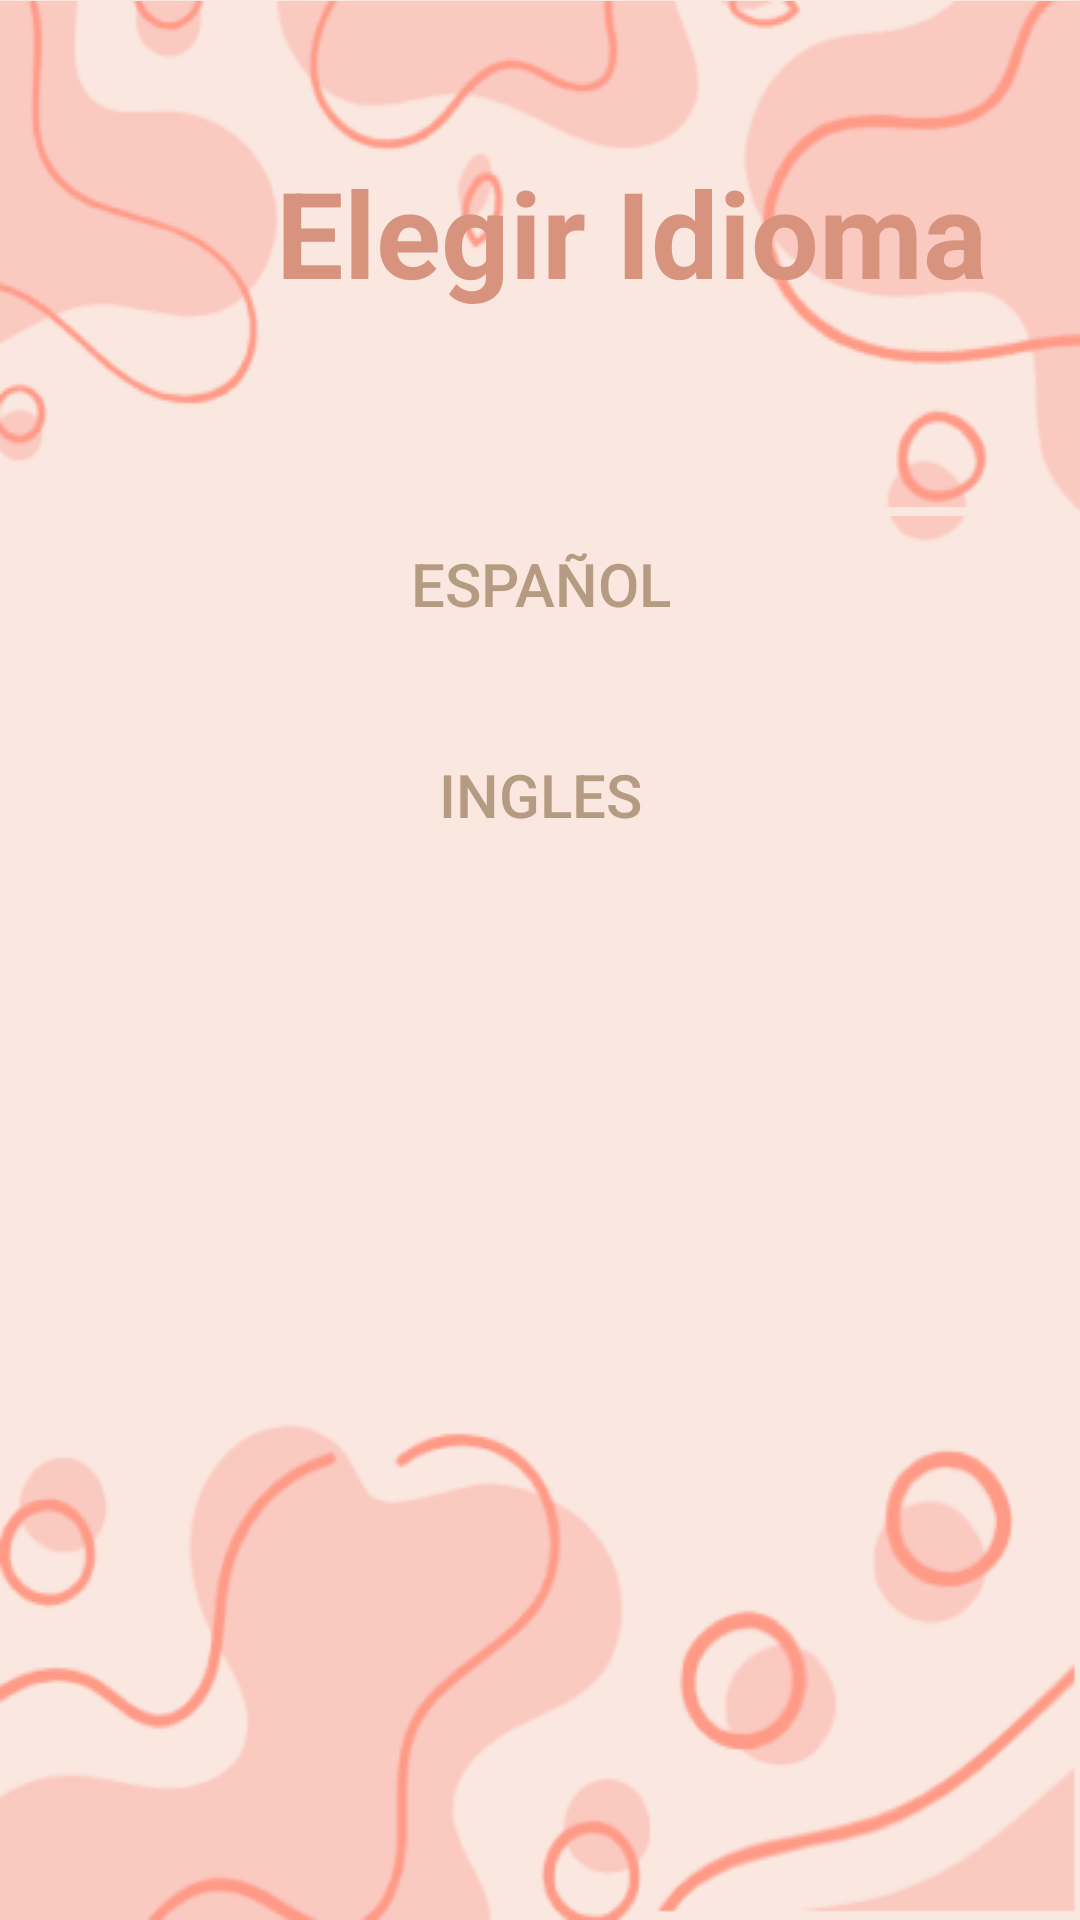

Write the Android layout XML for this screen, with the resource values it uses.
<!-- AndroidManifest.xml: application theme Theme.Mommy_and_My -->
<!-- res/layout/activity_datos_mb1.xml -->
<?xml version="1.0" encoding="utf-8"?>
<androidx.constraintlayout.widget.ConstraintLayout xmlns:android="http://schemas.android.com/apk/res/android"
    xmlns:app="http://schemas.android.com/apk/res-auto"
    xmlns:tools="http://schemas.android.com/tools"
    android:id="@+id/main"
    android:layout_width="match_parent"
    android:layout_height="match_parent"
    android:background="@color/rosa"
    tools:context=".datos_mb_1">


        <ImageView
            android:id="@+id/imageView2"
            android:layout_width="match_parent"
            android:layout_height="wrap_content"
            android:background="@drawable/ambas"
            android:contentDescription="@null"
            app:layout_constraintBottom_toBottomOf="parent"
            app:layout_constraintEnd_toEndOf="parent"
            app:layout_constraintStart_toStartOf="parent"
            tools:ignore="UnusedAttribute" />

        <ImageView
            android:id="@+id/ImageView"
            android:layout_width="match_parent"
            android:layout_height="wrap_content"
            android:background="@drawable/supambas"
            android:contentDescription="@null"
            app:layout_constraintBottom_toBottomOf="parent"
            app:layout_constraintEnd_toEndOf="parent"
            app:layout_constraintHorizontal_bias="0.0"
            app:layout_constraintStart_toStartOf="parent"
            app:layout_constraintTop_toTopOf="parent"
            app:layout_constraintVertical_bias="0.001" />

        <TextView
            android:id="@+id/text1"
            android:layout_width="wrap_content"
            android:layout_height="wrap_content"
            android:layout_marginStart="92dp"
            android:layout_marginBottom="536dp"
            android:text="@string/textocrecue"
            android:textColor="@color/cafedatos"
            android:textSize="40sp"
            android:textStyle="bold"
            app:layout_constraintBottom_toBottomOf="parent"
            app:layout_constraintEnd_toEndO="parent"
            app:layout_constraintStart_toStartOf="parent"
            app:layout_constraintTop_toBottomOf="id/@ImageView"
            app:layout_constraintVertical_bias="0.1" />

        <Button
            android:id="@+id/btn_spanish"
            android:layout_width="350dp"
            android:layout_height="wrap_content"
            android:layout_marginBottom="420dp"
            android:paddingHorizontal="120dp"
            android:paddingVertical="12dp"
            android:text="@string/spanish"
            android:textSize="20sp"
            android:textColor="@color/cafeClaro"
            android:background="@drawable/button_border"
            android:backgroundTint="@color/rosa"
            app:layout_constraintBottom_toBottomOf="parent"
            app:layout_constraintEnd_toEndOf="parent"
            app:layout_constraintHorizontal_bias="0.5"
            app:layout_constraintStart_toStartOf="parent"
            app:layout_constraintTop_toBottomOf="id/@text1"
            app:layout_constraintVertical_bias="0.2" />

        <Button
            android:id="@+id/btn_english"
            android:layout_width="350dp"
            android:layout_height="wrap_content"
            android:background="@drawable/button_border"
            android:backgroundTint="@color/rosa"
            android:paddingHorizontal="120dp"
            android:paddingVertical="12dp"
            android:text="@string/english"
            android:textColor="@color/cafeClaro"
            android:textSize="20sp"
            app:layout_constraintBottom_toTopOf="@+id/imageView2"
            app:layout_constraintEnd_toEndOf="parent"
            app:layout_constraintStart_toStartOf="parent"
            app:layout_constraintTop_toBottomOf="@+id/btn_spanish"
            app:layout_constraintVertical_bias="0.1"/>







</androidx.constraintlayout.widget.ConstraintLayout>
<!-- resources referenced by this layout -->
<resources>
  <color name="cafeClaro">#B69B83</color>
  <color name="cafedatos">#D7937E</color>
  <color name="rosa">#FAE7DF</color>
  <!-- drawable ambas: png bitmap (drawable, 18492 bytes) -->
  <!-- drawable button_border (drawable) -->
  <?xml version="1.0" encoding="utf-8"?>
  <shape xmlns:android="http://schemas.android.com/apk/res/android">
      <solid android:color="@color/transparenteCompleto"/>
      <stroke
          android:width="3dp"
          android:color="@color/cafeClaro"/>
      <corners android:radius="4dp"/>
  </shape>
  <!-- drawable supambas: png bitmap (drawable, 16229 bytes) -->
  <string name="english">Ingles</string>
  <string name="spanish">Español</string>
  <string name="textocrecue">Elegir Idioma</string>
  <style name="Theme.Mommy_and_My" parent="Base.Theme.Mommy_and_My" />
  <color name="transparenteCompleto">#00000000</color>
  <style name="Base.Theme.Mommy_and_My" parent="Theme.Material3.DayNight.NoActionBar">
          
          
          <item name="colorPrimaryVariant">@color/celestePastel</item>
          <item name="android:statusBarColor">@color/moradoPastel</item>
      </style>
  <color name="celestePastel">#D4F9FF</color>
  <color name="moradoPastel">#F3DDF6</color>
</resources>
